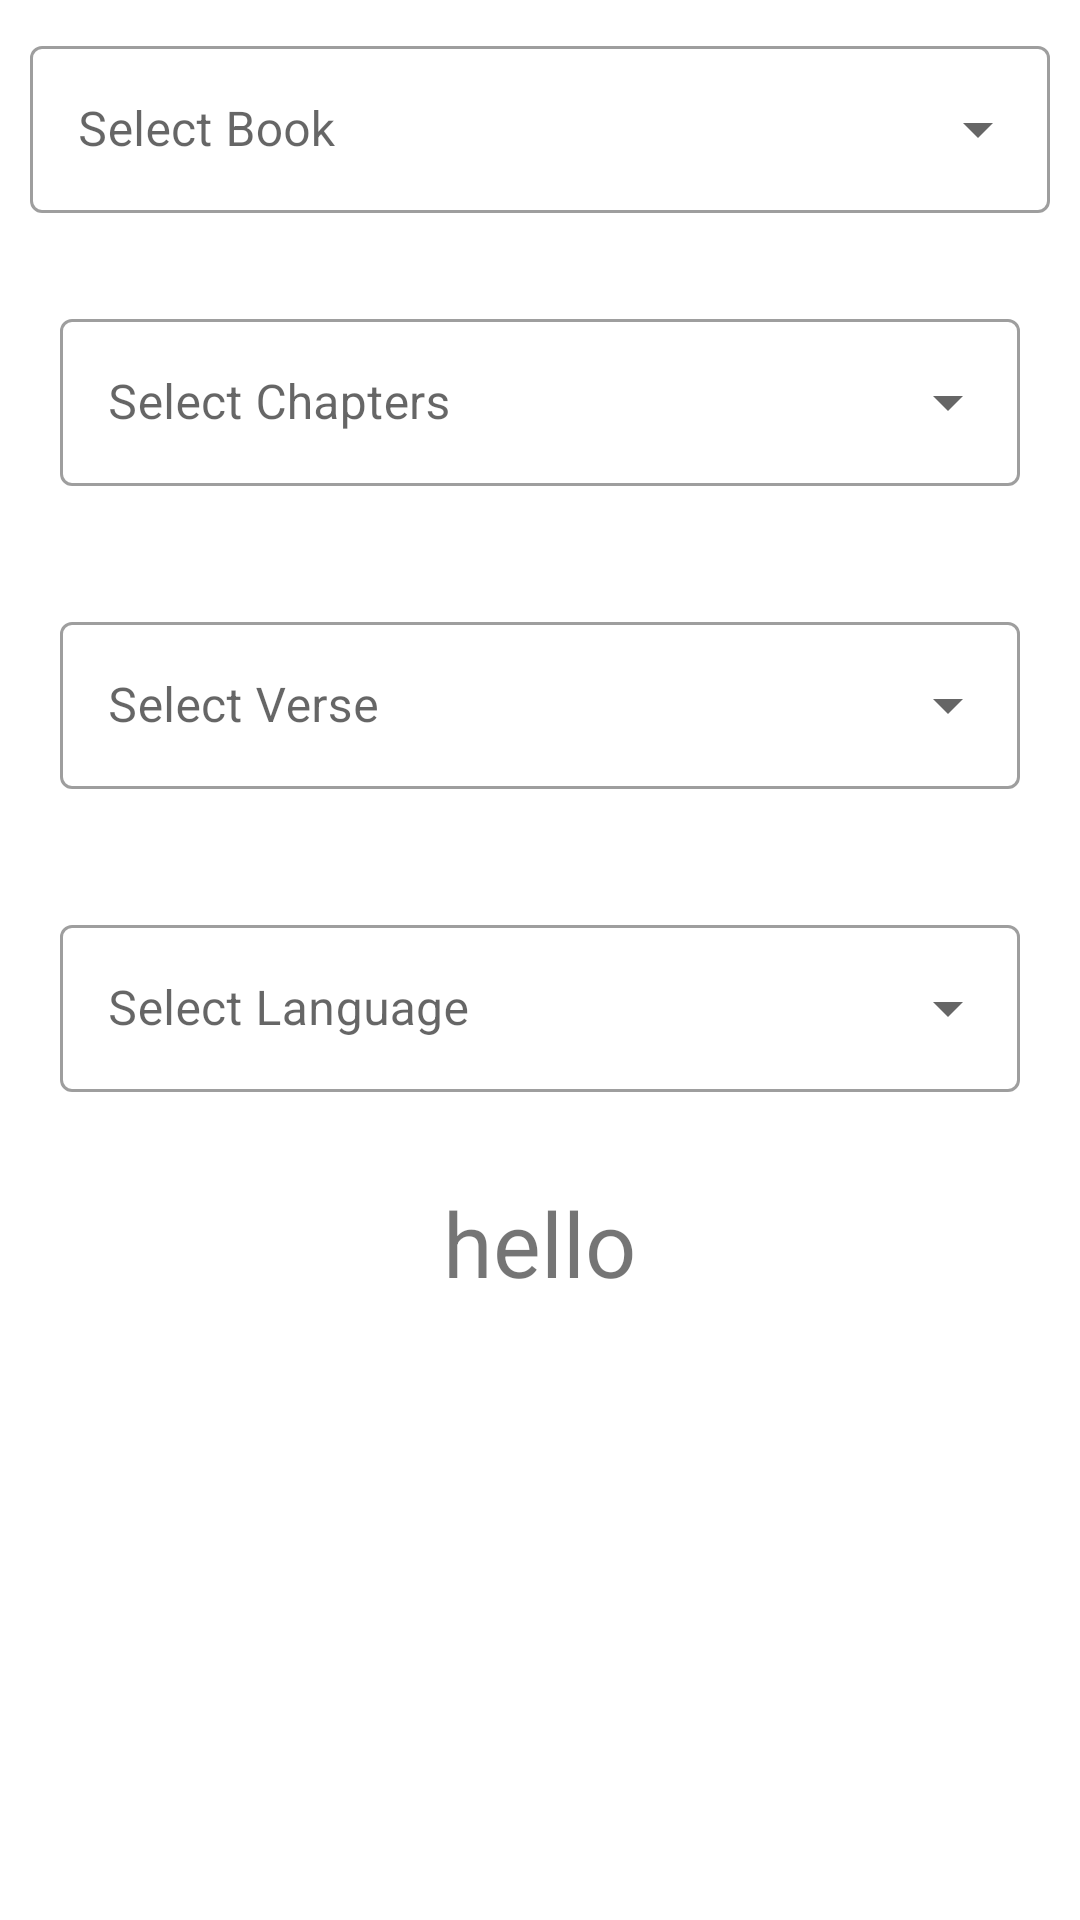

The Android layout XML behind this screen, and the referenced resources:
<!-- AndroidManifest.xml: application theme Theme.Retrofit_API_Fetch -->
<!-- res/layout/activity_spinner.xml -->
<?xml version="1.0" encoding="utf-8"?>
<LinearLayout
    xmlns:android="http://schemas.android.com/apk/res/android"
    xmlns:app="http://schemas.android.com/apk/res-auto"
    xmlns:tools="http://schemas.android.com/tools"
    android:layout_width="match_parent"
    android:layout_height="match_parent"
    android:orientation="vertical"
    tools:context=".SpinnerActivity">


    <com.google.android.material.textfield.TextInputLayout
        android:layout_width="match_parent"
        android:layout_height="wrap_content"
        android:layout_margin="10dp"
        style="@style/Widget.MaterialComponents.TextInputLayout.OutlinedBox.ExposedDropdownMenu"
        android:hint="Select Book" >

        <AutoCompleteTextView
            android:id="@+id/Books_Spinner"
            android:layout_width="match_parent"
            android:layout_height="match_parent"
            android:inputType="none"
            android:enabled="false"
            android:textColor="@color/black" />

    </com.google.android.material.textfield.TextInputLayout>


    <com.google.android.material.textfield.TextInputLayout
        android:layout_width="match_parent"
        android:layout_height="wrap_content"
        style="@style/Widget.MaterialComponents.TextInputLayout.OutlinedBox.ExposedDropdownMenu"
        android:layout_margin="20dp"
        android:hint="Select Chapters" >


        <AutoCompleteTextView
            android:id="@+id/Chapter_Spinner"
            android:layout_width="match_parent"
            android:layout_height="match_parent"
            android:inputType="none"
            android:enabled="false"
            android:textColor="@color/black" />


    </com.google.android.material.textfield.TextInputLayout>



    <com.google.android.material.textfield.TextInputLayout
        android:layout_width="match_parent"
        android:layout_height="wrap_content"
        style="@style/Widget.MaterialComponents.TextInputLayout.OutlinedBox.ExposedDropdownMenu"
        android:layout_margin="20dp"
        android:hint="Select Verse" >


        <AutoCompleteTextView
            android:id="@+id/Verse_Spinner"
            android:layout_width="match_parent"
            android:layout_height="match_parent"
            android:inputType="none"
            android:enabled="false"
            android:textColor="@color/black" />


    </com.google.android.material.textfield.TextInputLayout>





    <com.google.android.material.textfield.TextInputLayout
        android:layout_width="match_parent"
        android:layout_height="wrap_content"
        style="@style/Widget.MaterialComponents.TextInputLayout.OutlinedBox.ExposedDropdownMenu"
        android:layout_margin="20dp"
        android:hint="Select Language" >


        <AutoCompleteTextView
            android:id="@+id/Language_Spinner"
            android:layout_width="match_parent"
            android:layout_height="match_parent"
            android:inputType="none"
            android:enabled="false"
            android:textColor="@color/black" />

    </com.google.android.material.textfield.TextInputLayout>


    <TextView
        android:id="@+id/Tv"
        android:text="hello"
        android:layout_width="wrap_content"
        android:layout_height="wrap_content"
        android:layout_margin="10dp"
        android:textSize="30dp"
        android:layout_gravity="center"
        android:textAlignment="center" />


</LinearLayout>
<!-- resources referenced by this layout -->
<resources>
  <style name="Theme.Retrofit_API_Fetch" parent="Theme.MaterialComponents.DayNight.DarkActionBar">
          
          <item name="colorPrimary">@color/purple_500</item>
          <item name="colorPrimaryVariant">@color/purple_700</item>
          <item name="colorOnPrimary">@color/white</item>
          
          <item name="colorSecondary">@color/teal_200</item>
          <item name="colorSecondaryVariant">@color/teal_700</item>
          <item name="colorOnSecondary">@color/black</item>
          
          <item name="android:statusBarColor" tools:targetApi="l">?attr/colorPrimaryVariant</item>
          
      </style>
  <!-- not gathered from this repository: default colours our renderer supplied (Android Studio template values) -->
  <color name="purple_500">#FF6200EE</color>
  <color name="purple_700">#FF3700B3</color>
  <color name="teal_200">#FF03DAC5</color>
  <color name="teal_700">#FF018786</color>
  <color name="black">#FF000000</color>
  <color name="white">#FFFFFFFF</color>
</resources>
